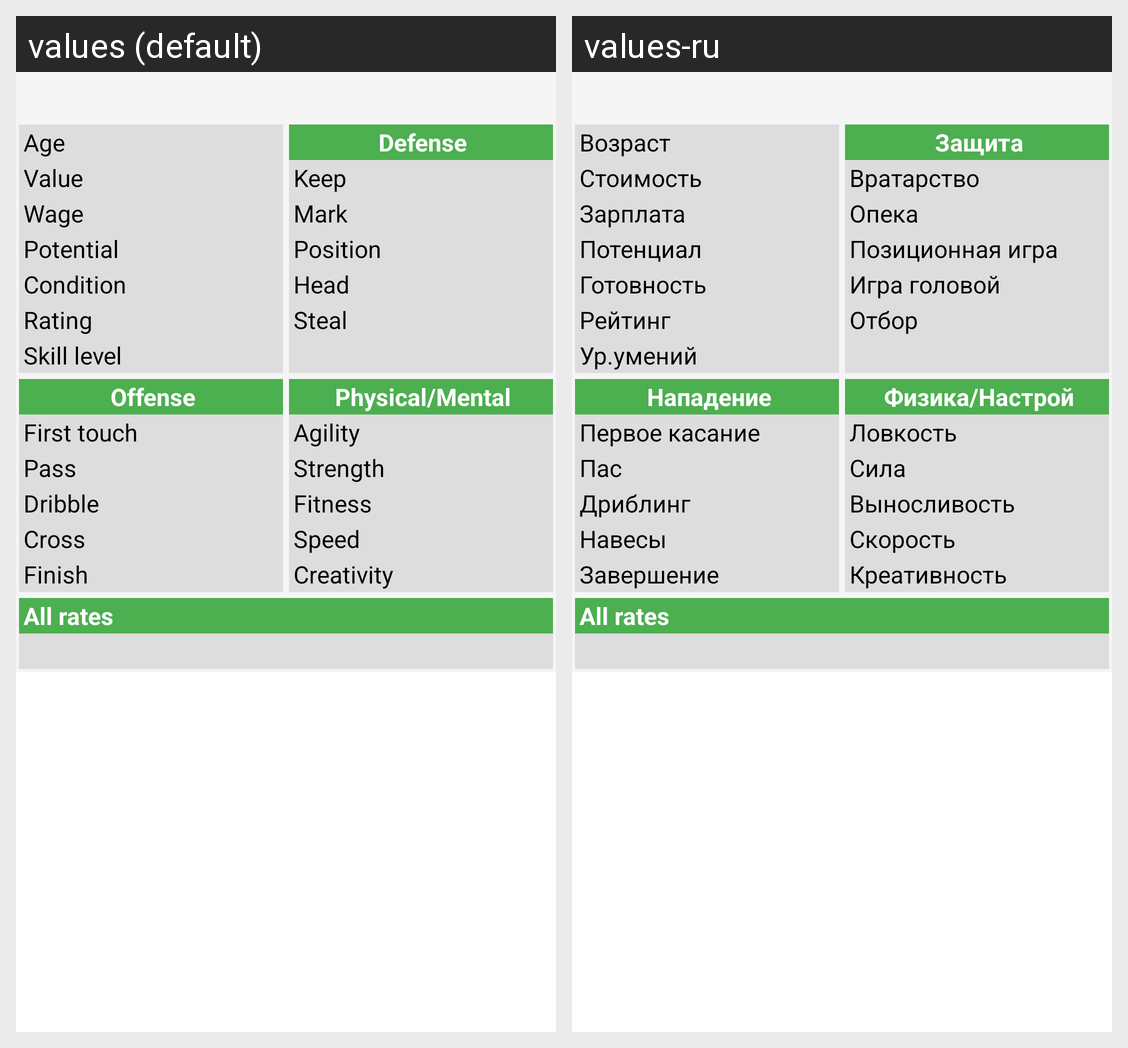

The same Android screen rendered under two of its app's locales, left to right. List the strings drawn on it with the default value and each locale's translation.
Android screen res/layout/player_page.xml rendered under 2 locales, left to right: values (default), values-ru. Device: Nexus 5 (rendered at 1080×1920; each locale shown at half size, 540×960, under a caption strip naming it); theme android:Theme.Holo.Light.
Strings drawn on this screen, with the default value and each locale's value (text and hints the layout hard-codes, and strings that could not be matched under every locale, appear in the picture but are not listed):

age
  values: Age
  values-ru: Возраст

value
  values: Value
  values-ru: Стоимость

wage
  values: Wage
  values-ru: Зарплата

potential
  values: Potential
  values-ru: Потенциал

condition
  values: Condition
  values-ru: Готовность

rating
  values: Rating
  values-ru: Рейтинг

skillLevel
  values: Skill level
  values-ru: Ур.умений

defense
  values: Defense
  values-ru: Защита

keep
  values: Keep
  values-ru: Вратарство

mark
  values: Mark
  values-ru: Опека

position
  values: Position
  values-ru: Позиционная игра

head
  values: Head
  values-ru: Игра головой

steal
  values: Steal
  values-ru: Отбор

offense
  values: Offense
  values-ru: Нападение

firstTouch
  values: First touch
  values-ru: Первое касание

pass
  values: Pass
  values-ru: Пас

dribble
  values: Dribble
  values-ru: Дриблинг

cross
  values: Cross
  values-ru: Навесы

finish
  values: Finish
  values-ru: Завершение

physical
  values: Physical/Mental
  values-ru: Физика/Настрой

agility
  values: Agility
  values-ru: Ловкость

strength
  values: Strength
  values-ru: Сила

fitness
  values: Fitness
  values-ru: Выносливость

speed
  values: Speed
  values-ru: Скорость

creativity
  values: Creativity
  values-ru: Креативность

all_rates
  values: All rates
  values-ru: All rates  [not translated; the default value is used]
